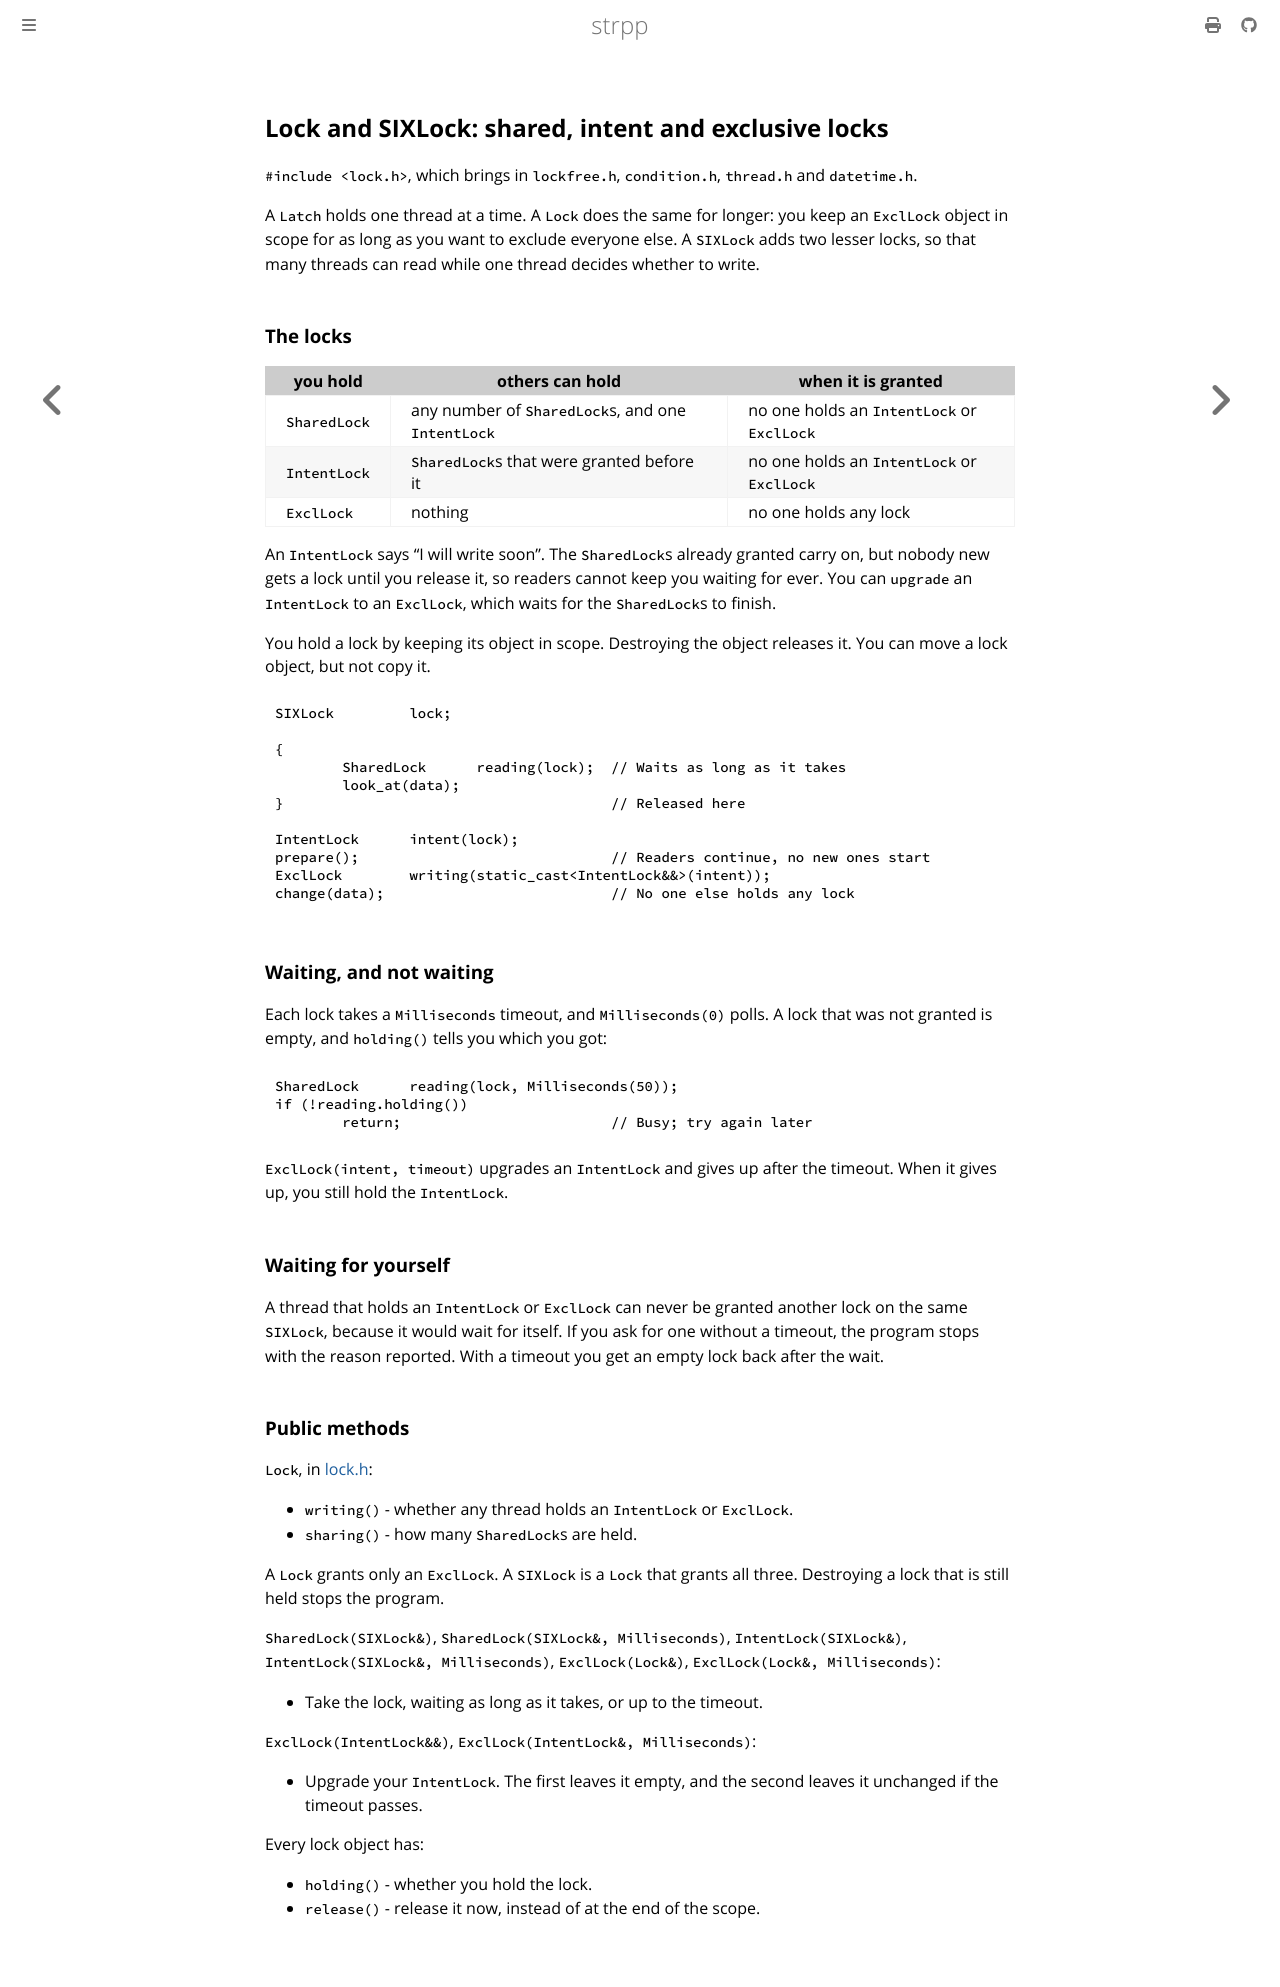

repository: cjheath/strpp · page: lock.html · generator: mdbook

## Lock and SIXLock: shared, intent and exclusive locks

`#include <lock.h>`, which brings in `lockfree.h`, `condition.h`,
`thread.h` and `datetime.h`.

A `Latch` holds one thread at a time. A `Lock` does the same for longer: you
keep an `ExclLock` object in scope for as long as you want to exclude
everyone else. A `SIXLock` adds two lesser locks, so that many threads can
read while one thread decides whether to write.

### The locks

| you hold | others can hold | when it is granted |
|---|---|---|
| `SharedLock` | any number of `SharedLock`s, and one `IntentLock` | no one holds an `IntentLock` or `ExclLock` |
| `IntentLock` | `SharedLock`s that were granted before it | no one holds an `IntentLock` or `ExclLock` |
| `ExclLock` | nothing | no one holds any lock |

An `IntentLock` says "I will write soon". The `SharedLock`s already granted
carry on, but nobody new gets a lock until you release it, so readers cannot
keep you waiting for ever. You can `upgrade` an `IntentLock` to an `ExclLock`,
which waits for the `SharedLock`s to finish.

You hold a lock by keeping its object in scope. Destroying the object
releases it. You can move a lock object, but not copy it.

	SIXLock		lock;

	{
		SharedLock	reading(lock);	// Waits as long as it takes
		look_at(data);
	}					// Released here

	IntentLock	intent(lock);
	prepare();				// Readers continue, no new ones start
	ExclLock	writing(static_cast<IntentLock&&>(intent));
	change(data);				// No one else holds any lock

### Waiting, and not waiting

Each lock takes a `Milliseconds` timeout, and `Milliseconds(0)` polls. A
lock that was not granted is empty, and `holding()` tells you which you got:

	SharedLock	reading(lock, Milliseconds(50));
	if (!reading.holding())
		return;				// Busy; try again later

`ExclLock(intent, timeout)` upgrades an `IntentLock` and gives up after the
timeout. When it gives up, you still hold the `IntentLock`.

### Waiting for yourself

A thread that holds an `IntentLock` or `ExclLock` can never be granted another
lock on the same `SIXLock`, because it would wait for itself. If you ask for
one without a timeout, the program stops with the reason reported. With a
timeout you get an empty lock back after the wait.

### Public methods

`Lock`, in [lock.h](https://github.com/cjheath/strpp/blob/main/include/lock.h):

- `writing()` - whether any thread holds an `IntentLock` or `ExclLock`.
- `sharing()` - how many `SharedLock`s are held.

A `Lock` grants only an `ExclLock`. A `SIXLock` is a `Lock` that grants all
three. Destroying a lock that is still held stops the program.

`SharedLock(SIXLock&)`, `SharedLock(SIXLock&, Milliseconds)`,
`IntentLock(SIXLock&)`, `IntentLock(SIXLock&, Milliseconds)`,
`ExclLock(Lock&)`, `ExclLock(Lock&, Milliseconds)`:

- Take the lock, waiting as long as it takes, or up to the timeout.

`ExclLock(IntentLock&&)`, `ExclLock(IntentLock&, Milliseconds)`:

- Upgrade your `IntentLock`. The first leaves it empty, and the second leaves
  it unchanged if the timeout passes.

Every lock object has:

- `holding()` - whether you hold the lock.
- `release()` - release it now, instead of at the end of the scope.
